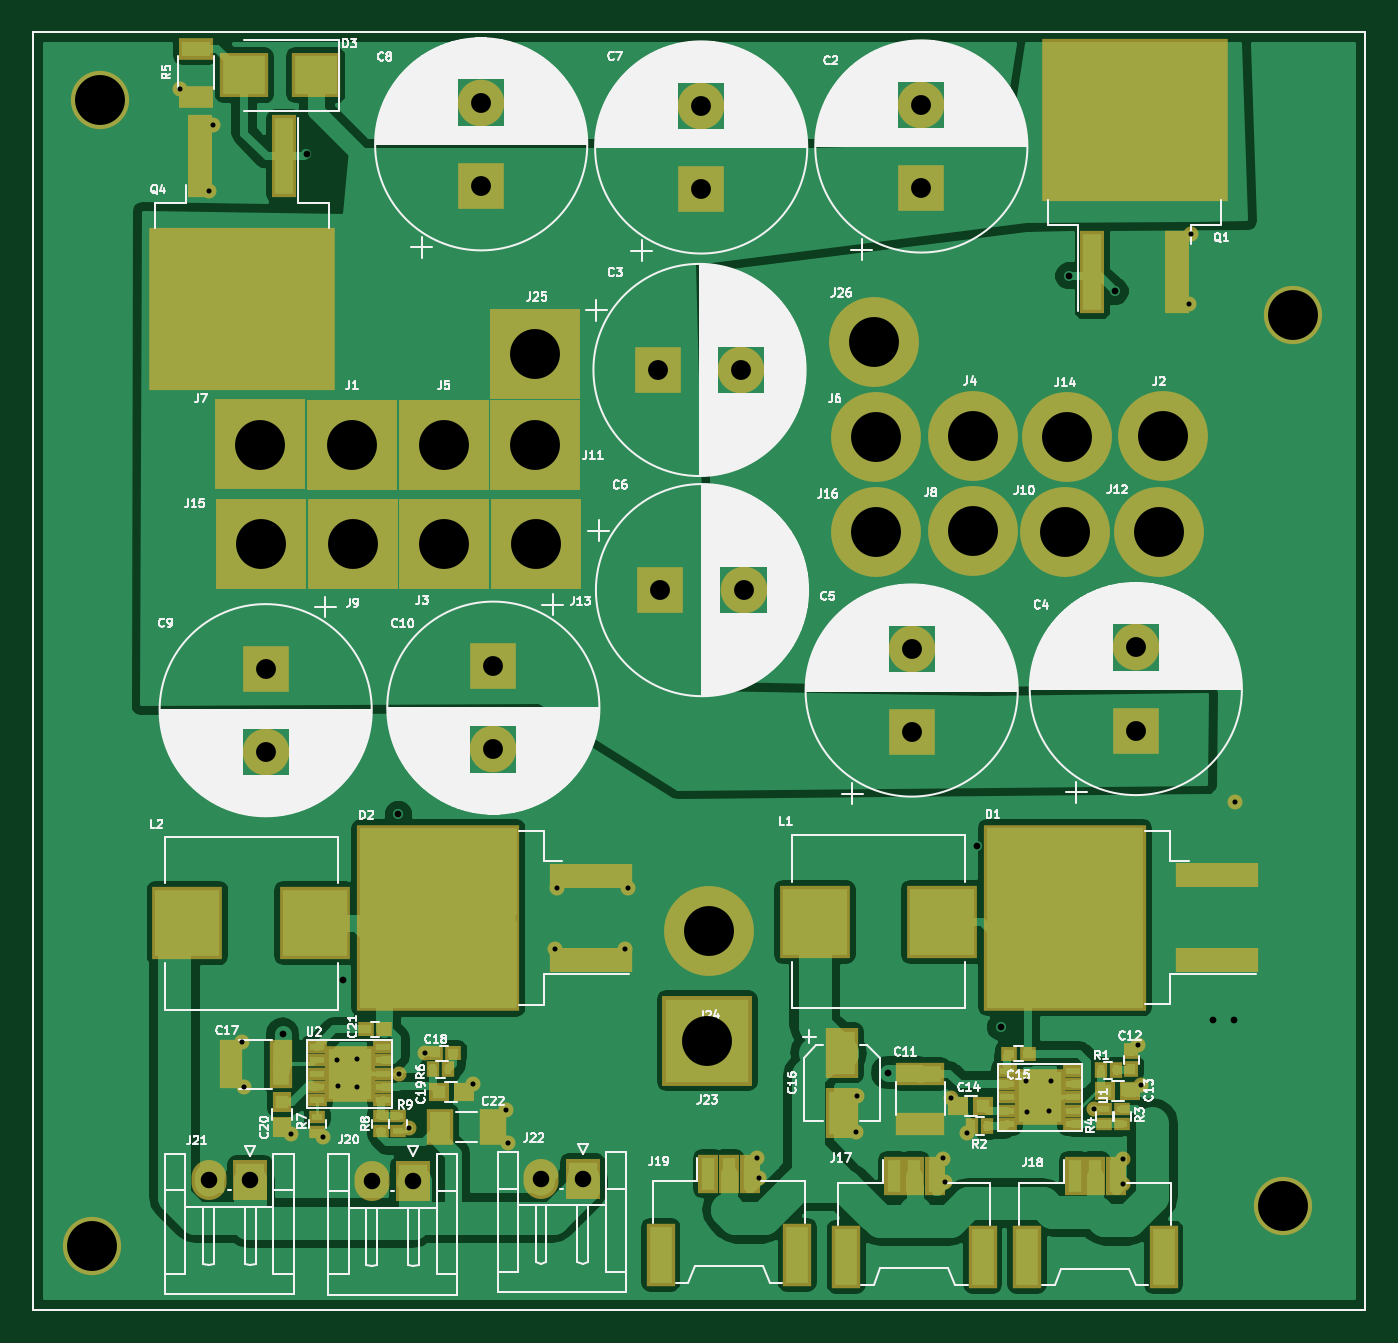
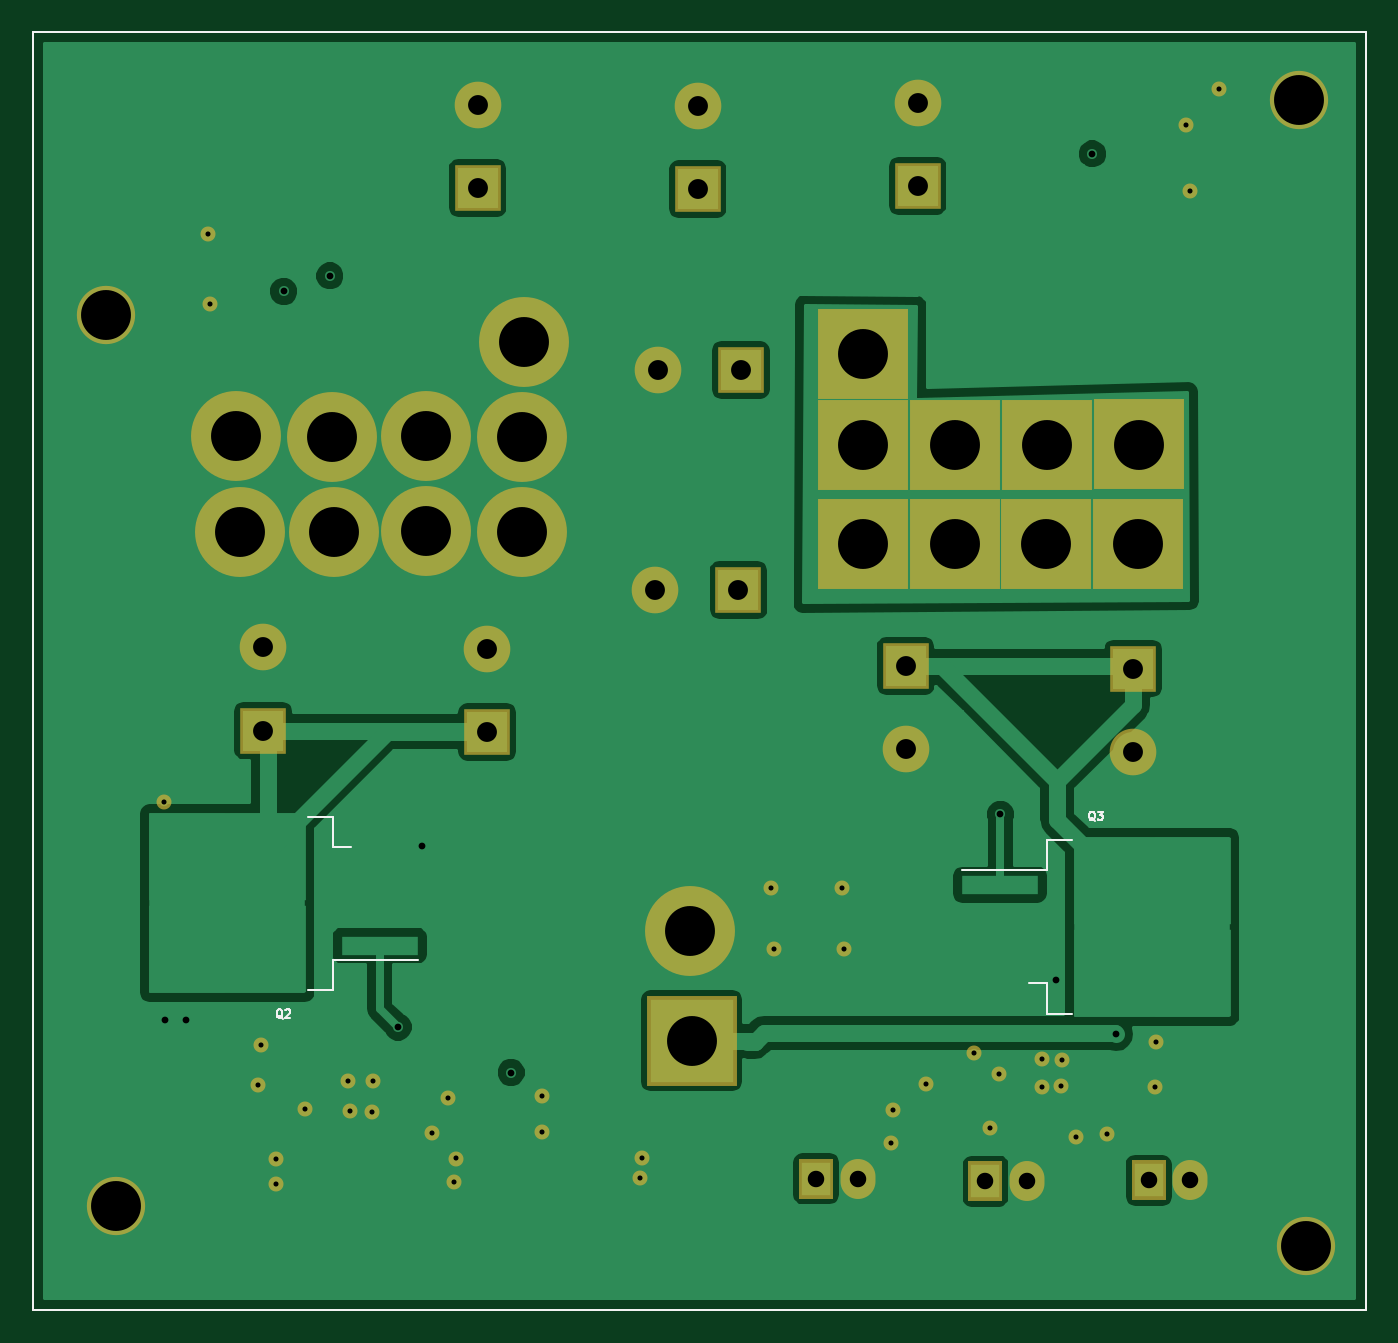
Circuit board: 12 layer files. Board 80.0 x 76.7 mm.
- bottom_copper: power_board-B.Cu.gbr (34866 bytes)
- bottom_mask: power_board-B.Mask.gbr (3381 bytes)
- paste: power_board-B.Paste.gbr (640 bytes)
- bottom_silk: power_board-B.SilkS.gbr (3206 bytes)
- outline: power_board-Edge.Cuts.gbr (641 bytes)
- top_copper: power_board-F.Cu.gbr (70709 bytes)
- top_mask: power_board-F.Mask.gbr (6807 bytes)
- paste: power_board-F.Paste.gbr (4376 bytes)
- top_silk: power_board-F.SilkS.gbr (172417 bytes)
- inner_copper: power_board-In1.Cu.gbr (29020 bytes)
- inner_copper: power_board-In2.Cu.gbr (30160 bytes)
- drill: power_board.drl (1887 bytes)

=== bottom_copper: power_board-B.Cu.gbr (34866 bytes, source omitted) ===
=== bottom_mask: power_board-B.Mask.gbr ===
%TF.GenerationSoftware,KiCad,Pcbnew,4.0.7*%
%TF.CreationDate,2018-04-08T16:14:44+02:00*%
%TF.ProjectId,power_board,706F7765725F626F6172642E6B696361,rev?*%
%TF.FileFunction,Soldermask,Bot*%
%FSLAX46Y46*%
G04 Gerber Fmt 4.6, Leading zero omitted, Abs format (unit mm)*
G04 Created by KiCad (PCBNEW 4.0.7) date 04/08/18 16:14:44*
%MOMM*%
%LPD*%
G01*
G04 APERTURE LIST*
%ADD10C,0.150000*%
%ADD11C,3.500000*%
%ADD12C,0.900000*%
%ADD13R,2.800000X2.800000*%
%ADD14C,2.800000*%
%ADD15C,5.400000*%
%ADD16R,2.100000X2.400000*%
%ADD17O,2.100000X2.400000*%
%ADD18R,5.400000X5.400000*%
G04 APERTURE END LIST*
D10*
X104000000Y-119820000D02*
X184000000Y-119820000D01*
X104000000Y-43120000D02*
X184000000Y-43120000D01*
X184000000Y-43120000D02*
X184000000Y-119820000D01*
X104000000Y-43120000D02*
X104000000Y-119820000D01*
D11*
X107560000Y-116000000D03*
X108020000Y-47170000D03*
X179030000Y-113590000D03*
X179660000Y-60110000D03*
D12*
X173420000Y-59410000D03*
X173540000Y-55250000D03*
X112820000Y-46500000D03*
X114550000Y-52670000D03*
X114790000Y-48700000D03*
X153430000Y-109160000D03*
X153480000Y-106960000D03*
X147600000Y-111920000D03*
X147480000Y-110680000D03*
X123460000Y-106440000D03*
X122290000Y-106380000D03*
X123430000Y-104770000D03*
X122230000Y-104840000D03*
X164990000Y-107890000D03*
X163650000Y-107930000D03*
X165100000Y-106080000D03*
X163630000Y-106060000D03*
X159130000Y-107090000D03*
X160070000Y-109200000D03*
X167670000Y-107740000D03*
X170510000Y-106300000D03*
X170350000Y-103920000D03*
X139550000Y-98160000D03*
X135330000Y-98170000D03*
X135450000Y-94470000D03*
X139720000Y-94510000D03*
X116560000Y-103760000D03*
X116640000Y-106430000D03*
X121380000Y-109420000D03*
X119510000Y-109280000D03*
X126540000Y-108930000D03*
X125990000Y-105670000D03*
X127510000Y-104420000D03*
X130430000Y-106270000D03*
X132500000Y-109810000D03*
X132390000Y-107820000D03*
X158760000Y-112160000D03*
X158630000Y-110740000D03*
X169440000Y-112260000D03*
X169430000Y-110780000D03*
X176170000Y-89350000D03*
D13*
X157330000Y-52470000D03*
D14*
X157330000Y-47470000D03*
D13*
X141510000Y-63390000D03*
D14*
X146510000Y-63390000D03*
D13*
X170210000Y-85050000D03*
D14*
X170210000Y-80050000D03*
D13*
X156750000Y-85140000D03*
D14*
X156750000Y-80140000D03*
D13*
X141660000Y-76610000D03*
D14*
X146660000Y-76610000D03*
D13*
X144110000Y-52530000D03*
D14*
X144110000Y-47530000D03*
D13*
X130900000Y-52340000D03*
D14*
X130900000Y-47340000D03*
D13*
X117960000Y-81320000D03*
D14*
X117960000Y-86320000D03*
D13*
X131630000Y-81170000D03*
D14*
X131630000Y-86170000D03*
D15*
X171830000Y-67340000D03*
X160450000Y-67360000D03*
X154630000Y-67400000D03*
X160430000Y-73080000D03*
X165960000Y-73140000D03*
X171600000Y-73110000D03*
X166090000Y-67390000D03*
X154630000Y-73100000D03*
D16*
X126830000Y-112100000D03*
D17*
X124330000Y-112100000D03*
D16*
X117030000Y-112060000D03*
D17*
X114530000Y-112060000D03*
D16*
X136990000Y-111960000D03*
D17*
X134490000Y-111960000D03*
D18*
X123150000Y-67882000D03*
X128668172Y-73835894D03*
X128656761Y-67877405D03*
X117636267Y-67865561D03*
X123175525Y-73834743D03*
X134156761Y-67887405D03*
X134168172Y-73845894D03*
X117675525Y-73844743D03*
X144480000Y-103670000D03*
D15*
X144600000Y-97070000D03*
D18*
X134160000Y-62420000D03*
D15*
X154510000Y-61740000D03*
M02*

=== paste: power_board-B.Paste.gbr ===
%TF.GenerationSoftware,KiCad,Pcbnew,4.0.7*%
%TF.CreationDate,2018-04-08T16:14:44+02:00*%
%TF.ProjectId,power_board,706F7765725F626F6172642E6B696361,rev?*%
%TF.FileFunction,Paste,Bot*%
%FSLAX46Y46*%
G04 Gerber Fmt 4.6, Leading zero omitted, Abs format (unit mm)*
G04 Created by KiCad (PCBNEW 4.0.7) date 04/08/18 16:14:44*
%MOMM*%
%LPD*%
G01*
G04 APERTURE LIST*
%ADD10C,0.150000*%
G04 APERTURE END LIST*
D10*
X104000000Y-119820000D02*
X184000000Y-119820000D01*
X104000000Y-43120000D02*
X184000000Y-43120000D01*
X184000000Y-43120000D02*
X184000000Y-119820000D01*
X104000000Y-43120000D02*
X104000000Y-119820000D01*
M02*

=== bottom_silk: power_board-B.SilkS.gbr ===
%TF.GenerationSoftware,KiCad,Pcbnew,4.0.7*%
%TF.CreationDate,2018-04-08T16:14:44+02:00*%
%TF.ProjectId,power_board,706F7765725F626F6172642E6B696361,rev?*%
%TF.FileFunction,Legend,Bot*%
%FSLAX46Y46*%
G04 Gerber Fmt 4.6, Leading zero omitted, Abs format (unit mm)*
G04 Created by KiCad (PCBNEW 4.0.7) date 04/08/18 16:14:44*
%MOMM*%
%LPD*%
G01*
G04 APERTURE LIST*
%ADD10C,0.150000*%
%ADD11C,0.120000*%
%ADD12C,0.125000*%
G04 APERTURE END LIST*
D10*
X104000000Y-119820000D02*
X184000000Y-119820000D01*
X104000000Y-43120000D02*
X184000000Y-43120000D01*
X184000000Y-43120000D02*
X184000000Y-119820000D01*
X104000000Y-43120000D02*
X104000000Y-119820000D01*
D11*
X167535000Y-100610000D02*
X166035000Y-100610000D01*
X166035000Y-100610000D02*
X166035000Y-98800000D01*
X166035000Y-98800000D02*
X160910000Y-98800000D01*
X167535000Y-90210000D02*
X166035000Y-90210000D01*
X166035000Y-90210000D02*
X166035000Y-92020000D01*
X166035000Y-92020000D02*
X164935000Y-92020000D01*
X121640000Y-91635000D02*
X123140000Y-91635000D01*
X123140000Y-91635000D02*
X123140000Y-93445000D01*
X123140000Y-93445000D02*
X128265000Y-93445000D01*
X121640000Y-102035000D02*
X123140000Y-102035000D01*
X123140000Y-102035000D02*
X123140000Y-100225000D01*
X123140000Y-100225000D02*
X124240000Y-100225000D01*
D12*
X169032619Y-102333810D02*
X169080238Y-102310000D01*
X169127857Y-102262381D01*
X169199286Y-102190952D01*
X169246905Y-102167143D01*
X169294524Y-102167143D01*
X169270714Y-102286190D02*
X169318333Y-102262381D01*
X169365952Y-102214762D01*
X169389762Y-102119524D01*
X169389762Y-101952857D01*
X169365952Y-101857619D01*
X169318333Y-101810000D01*
X169270714Y-101786190D01*
X169175476Y-101786190D01*
X169127857Y-101810000D01*
X169080238Y-101857619D01*
X169056429Y-101952857D01*
X169056429Y-102119524D01*
X169080238Y-102214762D01*
X169127857Y-102262381D01*
X169175476Y-102286190D01*
X169270714Y-102286190D01*
X168865952Y-101833810D02*
X168842142Y-101810000D01*
X168794523Y-101786190D01*
X168675476Y-101786190D01*
X168627857Y-101810000D01*
X168604047Y-101833810D01*
X168580238Y-101881429D01*
X168580238Y-101929048D01*
X168604047Y-102000476D01*
X168889761Y-102286190D01*
X168580238Y-102286190D01*
X120237619Y-90458810D02*
X120285238Y-90435000D01*
X120332857Y-90387381D01*
X120404286Y-90315952D01*
X120451905Y-90292143D01*
X120499524Y-90292143D01*
X120475714Y-90411190D02*
X120523333Y-90387381D01*
X120570952Y-90339762D01*
X120594762Y-90244524D01*
X120594762Y-90077857D01*
X120570952Y-89982619D01*
X120523333Y-89935000D01*
X120475714Y-89911190D01*
X120380476Y-89911190D01*
X120332857Y-89935000D01*
X120285238Y-89982619D01*
X120261429Y-90077857D01*
X120261429Y-90244524D01*
X120285238Y-90339762D01*
X120332857Y-90387381D01*
X120380476Y-90411190D01*
X120475714Y-90411190D01*
X120094761Y-89911190D02*
X119785238Y-89911190D01*
X119951904Y-90101667D01*
X119880476Y-90101667D01*
X119832857Y-90125476D01*
X119809047Y-90149286D01*
X119785238Y-90196905D01*
X119785238Y-90315952D01*
X119809047Y-90363571D01*
X119832857Y-90387381D01*
X119880476Y-90411190D01*
X120023333Y-90411190D01*
X120070952Y-90387381D01*
X120094761Y-90363571D01*
M02*

=== outline: power_board-Edge.Cuts.gbr ===
%TF.GenerationSoftware,KiCad,Pcbnew,4.0.7*%
%TF.CreationDate,2018-04-08T16:14:44+02:00*%
%TF.ProjectId,power_board,706F7765725F626F6172642E6B696361,rev?*%
%TF.FileFunction,Profile,NP*%
%FSLAX46Y46*%
G04 Gerber Fmt 4.6, Leading zero omitted, Abs format (unit mm)*
G04 Created by KiCad (PCBNEW 4.0.7) date 04/08/18 16:14:44*
%MOMM*%
%LPD*%
G01*
G04 APERTURE LIST*
%ADD10C,0.150000*%
G04 APERTURE END LIST*
D10*
X104000000Y-119820000D02*
X184000000Y-119820000D01*
X104000000Y-43120000D02*
X184000000Y-43120000D01*
X184000000Y-43120000D02*
X184000000Y-119820000D01*
X104000000Y-43120000D02*
X104000000Y-119820000D01*
M02*

=== top_copper: power_board-F.Cu.gbr (70709 bytes, source omitted) ===
=== top_mask: power_board-F.Mask.gbr ===
%TF.GenerationSoftware,KiCad,Pcbnew,4.0.7*%
%TF.CreationDate,2018-04-08T16:14:44+02:00*%
%TF.ProjectId,power_board,706F7765725F626F6172642E6B696361,rev?*%
%TF.FileFunction,Soldermask,Top*%
%FSLAX46Y46*%
G04 Gerber Fmt 4.6, Leading zero omitted, Abs format (unit mm)*
G04 Created by KiCad (PCBNEW 4.0.7) date 04/08/18 16:14:44*
%MOMM*%
%LPD*%
G01*
G04 APERTURE LIST*
%ADD10C,0.150000*%
%ADD11C,3.500000*%
%ADD12C,0.900000*%
%ADD13R,2.800000X2.800000*%
%ADD14C,2.800000*%
%ADD15R,2.900000X1.400000*%
%ADD16R,0.900000X1.000000*%
%ADD17R,1.200000X1.150000*%
%ADD18R,1.000000X0.900000*%
%ADD19R,2.000000X3.000000*%
%ADD20R,1.400000X2.900000*%
%ADD21R,1.150000X1.200000*%
%ADD22R,5.000000X1.500000*%
%ADD23R,9.800000X11.200000*%
%ADD24R,2.900000X2.700000*%
%ADD25C,5.400000*%
%ADD26R,1.200000X2.300000*%
%ADD27R,1.700000X3.750000*%
%ADD28R,2.100000X2.400000*%
%ADD29O,2.100000X2.400000*%
%ADD30R,4.250000X4.400000*%
%ADD31R,1.500000X5.000000*%
%ADD32R,11.200000X9.800000*%
%ADD33R,0.800000X1.000000*%
%ADD34R,1.000000X0.800000*%
%ADD35R,2.100000X1.300000*%
%ADD36R,1.250000X0.750000*%
%ADD37R,3.000000X3.400000*%
%ADD38R,5.400000X5.400000*%
%ADD39R,1.645000X2.200000*%
G04 APERTURE END LIST*
D10*
X104000000Y-119820000D02*
X184000000Y-119820000D01*
X104000000Y-43120000D02*
X184000000Y-43120000D01*
X184000000Y-43120000D02*
X184000000Y-119820000D01*
X104000000Y-43120000D02*
X104000000Y-119820000D01*
D11*
X107560000Y-116000000D03*
X108020000Y-47170000D03*
X179030000Y-113590000D03*
X179660000Y-60110000D03*
D12*
X173420000Y-59410000D03*
X173540000Y-55250000D03*
X112820000Y-46500000D03*
X114550000Y-52670000D03*
X114790000Y-48700000D03*
X153430000Y-109160000D03*
X153480000Y-106960000D03*
X147600000Y-111920000D03*
X147480000Y-110680000D03*
X123460000Y-106440000D03*
X122290000Y-106380000D03*
X123430000Y-104770000D03*
X122230000Y-104840000D03*
X164990000Y-107890000D03*
X163650000Y-107930000D03*
X165100000Y-106080000D03*
X163630000Y-106060000D03*
X159130000Y-107090000D03*
X160070000Y-109200000D03*
X167670000Y-107740000D03*
X170510000Y-106300000D03*
X170350000Y-103920000D03*
X139550000Y-98160000D03*
X135330000Y-98170000D03*
X135450000Y-94470000D03*
X139720000Y-94510000D03*
X116560000Y-103760000D03*
X116640000Y-106430000D03*
X121380000Y-109420000D03*
X119510000Y-109280000D03*
X126540000Y-108930000D03*
X125990000Y-105670000D03*
X127510000Y-104420000D03*
X130430000Y-106270000D03*
X132500000Y-109810000D03*
X132390000Y-107820000D03*
X158760000Y-112160000D03*
X158630000Y-110740000D03*
X169440000Y-112260000D03*
X169430000Y-110780000D03*
X176170000Y-89350000D03*
D13*
X157330000Y-52470000D03*
D14*
X157330000Y-47470000D03*
D13*
X141510000Y-63390000D03*
D14*
X146510000Y-63390000D03*
D13*
X170210000Y-85050000D03*
D14*
X170210000Y-80050000D03*
D13*
X156750000Y-85140000D03*
D14*
X156750000Y-80140000D03*
D13*
X141660000Y-76610000D03*
D14*
X146660000Y-76610000D03*
D13*
X144110000Y-52530000D03*
D14*
X144110000Y-47530000D03*
D13*
X130900000Y-52340000D03*
D14*
X130900000Y-47340000D03*
D13*
X117960000Y-81320000D03*
D14*
X117960000Y-86320000D03*
D13*
X131630000Y-81170000D03*
D14*
X131630000Y-86170000D03*
D15*
X157269847Y-105655339D03*
X157269847Y-108655339D03*
D16*
X169944007Y-105370715D03*
X169944007Y-104270715D03*
D17*
X169874007Y-106670715D03*
X168374007Y-106670715D03*
X159554007Y-107560715D03*
X161054007Y-107560715D03*
D18*
X163710000Y-104440000D03*
X162610000Y-104440000D03*
D19*
X152550000Y-104400000D03*
X152550000Y-108000000D03*
D20*
X118856567Y-105090779D03*
X115856567Y-105090779D03*
D18*
X129236567Y-104430779D03*
X128136567Y-104430779D03*
D17*
X129856567Y-106730779D03*
X128356567Y-106730779D03*
D21*
X118946567Y-108850779D03*
X118946567Y-107350779D03*
D18*
X125071431Y-102987911D03*
X123971431Y-102987911D03*
D22*
X175109400Y-98815012D03*
X175109400Y-93735012D03*
D23*
X165959400Y-96275012D03*
D22*
X137475000Y-98835000D03*
X137475000Y-93755000D03*
D23*
X128325000Y-96295000D03*
D24*
X120970000Y-45700000D03*
X116670000Y-45700000D03*
D25*
X171830000Y-67340000D03*
X160450000Y-67360000D03*
X154630000Y-67400000D03*
X160430000Y-73080000D03*
X165960000Y-73140000D03*
X171600000Y-73110000D03*
X166090000Y-67390000D03*
X154630000Y-73100000D03*
D26*
X155665001Y-111780000D03*
X156915001Y-111780000D03*
X158165001Y-111780000D03*
D27*
X152815001Y-116655000D03*
X161015001Y-116655000D03*
D26*
X166530000Y-111790000D03*
X167780000Y-111790000D03*
X169030000Y-111790000D03*
D27*
X163680000Y-116665000D03*
X171880000Y-116665000D03*
D26*
X144535001Y-111650000D03*
X145785001Y-111650000D03*
X147035001Y-111650000D03*
D27*
X141685001Y-116525000D03*
X149885001Y-116525000D03*
D28*
X126830000Y-112100000D03*
D29*
X124330000Y-112100000D03*
D28*
X117030000Y-112060000D03*
D29*
X114530000Y-112060000D03*
D28*
X136990000Y-111960000D03*
D29*
X134490000Y-111960000D03*
D30*
X158575000Y-96530000D03*
X150925000Y-96530000D03*
X120910000Y-96610000D03*
X113260000Y-96610000D03*
D31*
X167605000Y-57525000D03*
X172685000Y-57525000D03*
D32*
X170145000Y-48375000D03*
D31*
X119080000Y-50555000D03*
X114000000Y-50555000D03*
D32*
X116540000Y-59705000D03*
D33*
X168104007Y-105450715D03*
X169004007Y-105450715D03*
X161294007Y-108790715D03*
X160394007Y-108790715D03*
D34*
X169401178Y-107772170D03*
X169401178Y-108672170D03*
X168321178Y-108672170D03*
X168321178Y-107772170D03*
D35*
X113770000Y-44090000D03*
X113770000Y-46990000D03*
D33*
X128016567Y-105390779D03*
X128916567Y-105390779D03*
D34*
X121061431Y-108227911D03*
X121061431Y-109127911D03*
X124858515Y-109112519D03*
X124858515Y-108212519D03*
X125908515Y-108212519D03*
X125908515Y-109112519D03*
D36*
X162464007Y-105470715D03*
X162464007Y-106270715D03*
X162464007Y-107070715D03*
X162464007Y-107870715D03*
X162464007Y-108670715D03*
X166424007Y-108670715D03*
X166424007Y-107870715D03*
X166424007Y-107070715D03*
X166424007Y-106270715D03*
X166424007Y-105470715D03*
D37*
X164444007Y-107070715D03*
D36*
X121026567Y-104050779D03*
X121026567Y-104850779D03*
X121026567Y-105650779D03*
X121026567Y-106450779D03*
X121026567Y-107250779D03*
X124986567Y-107250779D03*
X124986567Y-106450779D03*
X124986567Y-105650779D03*
X124986567Y-104850779D03*
X124986567Y-104050779D03*
D37*
X123006567Y-105650779D03*
D38*
X123150000Y-67882000D03*
X128668172Y-73835894D03*
X128656761Y-67877405D03*
X117636267Y-67865561D03*
X123175525Y-73834743D03*
X134156761Y-67887405D03*
X134168172Y-73845894D03*
X117675525Y-73844743D03*
X144480000Y-103670000D03*
D25*
X144600000Y-97070000D03*
D38*
X134160000Y-62420000D03*
D25*
X154510000Y-61740000D03*
D39*
X128417500Y-108860000D03*
X131602500Y-108860000D03*
M02*

=== paste: power_board-F.Paste.gbr ===
%TF.GenerationSoftware,KiCad,Pcbnew,4.0.7*%
%TF.CreationDate,2018-04-08T16:14:44+02:00*%
%TF.ProjectId,power_board,706F7765725F626F6172642E6B696361,rev?*%
%TF.FileFunction,Paste,Top*%
%FSLAX46Y46*%
G04 Gerber Fmt 4.6, Leading zero omitted, Abs format (unit mm)*
G04 Created by KiCad (PCBNEW 4.0.7) date 04/08/18 16:14:44*
%MOMM*%
%LPD*%
G01*
G04 APERTURE LIST*
%ADD10C,0.150000*%
%ADD11R,2.500000X1.000000*%
%ADD12R,0.500000X0.600000*%
%ADD13R,0.800000X0.750000*%
%ADD14R,0.600000X0.500000*%
%ADD15R,1.600000X2.600000*%
%ADD16R,1.000000X2.500000*%
%ADD17R,0.750000X0.800000*%
%ADD18R,4.600000X1.100000*%
%ADD19R,4.550000X5.250000*%
%ADD20R,2.500000X2.300000*%
%ADD21R,0.800000X1.900000*%
%ADD22R,1.300000X3.350000*%
%ADD23R,3.850000X4.000000*%
%ADD24R,1.100000X4.600000*%
%ADD25R,5.250000X4.550000*%
%ADD26R,0.400000X0.600000*%
%ADD27R,0.600000X0.400000*%
%ADD28R,1.700000X0.900000*%
%ADD29R,0.850000X0.350000*%
%ADD30R,2.600000X3.000000*%
%ADD31R,1.245000X1.800000*%
G04 APERTURE END LIST*
D10*
X104000000Y-119820000D02*
X184000000Y-119820000D01*
X104000000Y-43120000D02*
X184000000Y-43120000D01*
X184000000Y-43120000D02*
X184000000Y-119820000D01*
X104000000Y-43120000D02*
X104000000Y-119820000D01*
D11*
X157269847Y-105655339D03*
X157269847Y-108655339D03*
D12*
X169944007Y-105370715D03*
X169944007Y-104270715D03*
D13*
X169874007Y-106670715D03*
X168374007Y-106670715D03*
X159554007Y-107560715D03*
X161054007Y-107560715D03*
D14*
X163710000Y-104440000D03*
X162610000Y-104440000D03*
D15*
X152550000Y-104400000D03*
X152550000Y-108000000D03*
D16*
X118856567Y-105090779D03*
X115856567Y-105090779D03*
D14*
X129236567Y-104430779D03*
X128136567Y-104430779D03*
D13*
X129856567Y-106730779D03*
X128356567Y-106730779D03*
D17*
X118946567Y-108850779D03*
X118946567Y-107350779D03*
D14*
X125071431Y-102987911D03*
X123971431Y-102987911D03*
D18*
X175109400Y-98815012D03*
X175109400Y-93735012D03*
D19*
X163534400Y-93500012D03*
X168384400Y-99050012D03*
X163534400Y-99050012D03*
X168384400Y-93500012D03*
D18*
X137475000Y-98835000D03*
X137475000Y-93755000D03*
D19*
X125900000Y-93520000D03*
X130750000Y-99070000D03*
X125900000Y-99070000D03*
X130750000Y-93520000D03*
D20*
X120970000Y-45700000D03*
X116670000Y-45700000D03*
D21*
X155665001Y-111780000D03*
X156915001Y-111780000D03*
X158165001Y-111780000D03*
D22*
X152815001Y-116655000D03*
X161015001Y-116655000D03*
D21*
X166530000Y-111790000D03*
X167780000Y-111790000D03*
X169030000Y-111790000D03*
D22*
X163680000Y-116665000D03*
X171880000Y-116665000D03*
D21*
X144535001Y-111650000D03*
X145785001Y-111650000D03*
X147035001Y-111650000D03*
D22*
X141685001Y-116525000D03*
X149885001Y-116525000D03*
D23*
X158575000Y-96530000D03*
X150925000Y-96530000D03*
X120910000Y-96610000D03*
X113260000Y-96610000D03*
D24*
X167605000Y-57525000D03*
X172685000Y-57525000D03*
D25*
X172920000Y-45950000D03*
X167370000Y-50800000D03*
X167370000Y-45950000D03*
X172920000Y-50800000D03*
D24*
X119080000Y-50555000D03*
X114000000Y-50555000D03*
D25*
X113765000Y-62130000D03*
X119315000Y-57280000D03*
X119315000Y-62130000D03*
X113765000Y-57280000D03*
D26*
X168104007Y-105450715D03*
X169004007Y-105450715D03*
X161294007Y-108790715D03*
X160394007Y-108790715D03*
D27*
X169401178Y-107772170D03*
X169401178Y-108672170D03*
X168321178Y-108672170D03*
X168321178Y-107772170D03*
D28*
X113770000Y-44090000D03*
X113770000Y-46990000D03*
D26*
X128016567Y-105390779D03*
X128916567Y-105390779D03*
D27*
X121061431Y-108227911D03*
X121061431Y-109127911D03*
X124858515Y-109112519D03*
X124858515Y-108212519D03*
X125908515Y-108212519D03*
X125908515Y-109112519D03*
D29*
X162464007Y-105470715D03*
X162464007Y-106270715D03*
X162464007Y-107070715D03*
X162464007Y-107870715D03*
X162464007Y-108670715D03*
X166424007Y-108670715D03*
X166424007Y-107870715D03*
X166424007Y-107070715D03*
X166424007Y-106270715D03*
X166424007Y-105470715D03*
D30*
X164444007Y-107070715D03*
D29*
X121026567Y-104050779D03*
X121026567Y-104850779D03*
X121026567Y-105650779D03*
X121026567Y-106450779D03*
X121026567Y-107250779D03*
X124986567Y-107250779D03*
X124986567Y-106450779D03*
X124986567Y-105650779D03*
X124986567Y-104850779D03*
X124986567Y-104050779D03*
D30*
X123006567Y-105650779D03*
D31*
X128417500Y-108860000D03*
X131602500Y-108860000D03*
M02*

=== top_silk: power_board-F.SilkS.gbr (172417 bytes, source omitted) ===
=== inner_copper: power_board-In1.Cu.gbr (29020 bytes, source omitted) ===
=== inner_copper: power_board-In2.Cu.gbr (30160 bytes, source omitted) ===
=== drill: power_board.drl ===
M48
;DRILL file {KiCad 4.0.7} date 04/08/18 16:15:22
;FORMAT={-:-/ absolute / inch / decimal}
FMAT,2
INCH,TZ
T1C0.012
T2C0.016
T3C0.039
T4C0.047
T5C0.118
%
G90
G05
M72
T1
X4.4417Y-1.8307
X4.5098Y-2.0736
X4.5193Y-1.9173
X4.589Y-4.085
X4.5921Y-4.1902
X4.7051Y-4.3024
X4.7787Y-4.3079
X4.8122Y-4.1276
X4.8146Y-4.1882
X4.8594Y-4.1248
X4.8606Y-4.1906
X4.9602Y-4.1602
X4.9819Y-4.2886
X5.0201Y-4.111
X5.135Y-4.1839
X5.2122Y-4.2449
X5.2165Y-4.3232
X5.328Y-3.865
X5.3327Y-3.7193
X5.4941Y-3.8646
X5.5008Y-3.7209
X5.8063Y-4.3575
X5.811Y-4.4063
X6.0406Y-4.2976
X6.0425Y-4.211
X6.2453Y-4.3598
X6.2504Y-4.4157
X6.265Y-4.2161
X6.302Y-4.2992
X6.4421Y-4.1756
X6.4429Y-4.2492
X6.4957Y-4.2476
X6.5Y-4.1764
X6.6012Y-4.2417
X6.6705Y-4.3614
X6.6709Y-4.4197
X6.7067Y-4.0913
X6.713Y-4.185
X6.8276Y-2.339
X6.8323Y-2.1752
X6.9358Y-3.5177
T2
X4.6839Y-4.0657
X4.7406Y-1.9846
X4.8272Y-3.937
X4.9579Y-3.5465
X6.1146Y-4.1567
X6.3256Y-3.6201
X6.3815Y-4.0496
X6.5433Y-2.2732
X6.6524Y-2.3098
X6.8843Y-4.0327
X6.9331Y-4.0327
T3
X4.5091Y-4.4118
X4.6075Y-4.4118
X4.8949Y-4.4134
X4.9933Y-4.4134
X5.2949Y-4.4079
X5.3933Y-4.4079
T4
X4.6441Y-3.2016
X4.6441Y-3.3984
X5.1535Y-1.8638
X5.1535Y-2.0606
X5.1823Y-3.1957
X5.1823Y-3.3925
X5.5713Y-2.4957
X5.5772Y-3.0161
X5.6736Y-1.8713
X5.6736Y-2.0681
X5.7681Y-2.4957
X5.774Y-3.0161
X6.1713Y-3.1551
X6.1713Y-3.352
X6.1941Y-1.8689
X6.1941Y-2.0657
X6.7012Y-3.1516
X6.7012Y-3.3484
T5
X4.2346Y-4.5669
X4.2528Y-1.8571
X4.6313Y-2.6719
X4.6329Y-2.9073
X4.8484Y-2.6725
X4.8494Y-2.9069
X5.0652Y-2.6723
X5.0657Y-2.9069
X5.2818Y-2.6727
X5.2819Y-2.4575
X5.2822Y-2.9073
X5.6882Y-4.0815
X5.6929Y-3.8217
X6.0831Y-2.4307
X6.0878Y-2.6535
X6.0878Y-2.878
X6.3161Y-2.8772
X6.3169Y-2.652
X6.5339Y-2.8795
X6.539Y-2.6531
X6.7559Y-2.8783
X6.765Y-2.6512
X7.0484Y-4.472
X7.0732Y-2.3665
T0
M30

